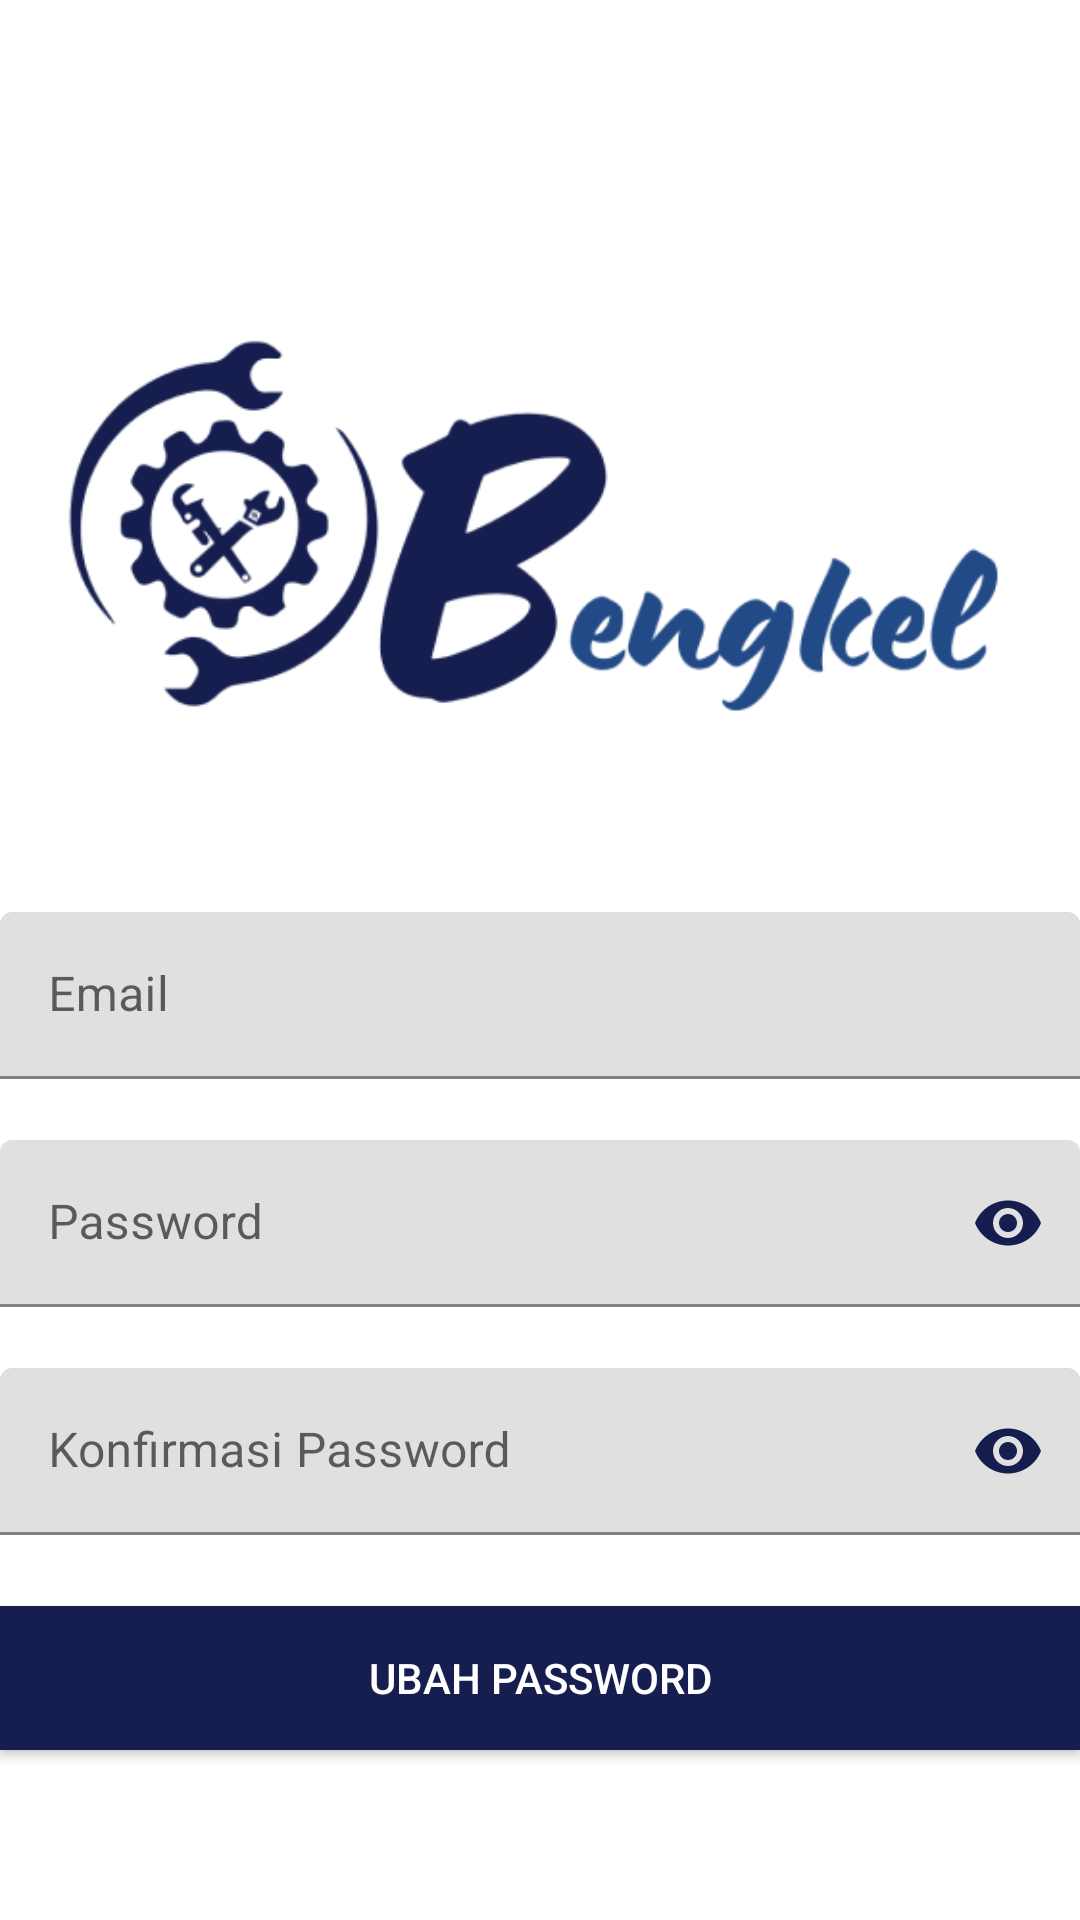

Write the Android layout XML for this screen, with the resource values it uses.
<!-- AndroidManifest.xml: application theme Theme.AplikasiOBengkel -->
<!-- res/layout/activity_forget_password.xml -->
<?xml version="1.0" encoding="utf-8"?>
<androidx.constraintlayout.widget.ConstraintLayout xmlns:android="http://schemas.android.com/apk/res/android"
    xmlns:app="http://schemas.android.com/apk/res-auto"
    xmlns:tools="http://schemas.android.com/tools"
    android:layout_width="match_parent"
    android:layout_height="match_parent"
    tools:context=".ui.auth.login.LoginActivity">

    <ImageView
        android:id="@+id/imageView"
        android:layout_width="match_parent"
        android:layout_height="200dp"
        android:layout_gravity="center_horizontal"
        android:layout_margin="16dp"
        android:src="@drawable/logo"
        app:layout_constraintBottom_toBottomOf="parent"
        app:layout_constraintEnd_toEndOf="parent"
        app:layout_constraintStart_toStartOf="parent"
        app:layout_constraintTop_toTopOf="parent"
        app:layout_constraintVertical_bias="0.18" />

    <com.google.android.material.textfield.TextInputLayout
        android:id="@+id/layoutEmail"
        android:layout_width="match_parent"
        android:layout_height="wrap_content"
        app:errorEnabled="true"
        app:layout_constraintBottom_toBottomOf="parent"
        app:layout_constraintStart_toStartOf="parent"
        app:layout_constraintTop_toBottomOf="@+id/imageView"
        app:layout_constraintVertical_bias="0.054">

        <EditText
            android:id="@+id/txtEmail"
            android:layout_width="match_parent"
            android:layout_height="wrap_content"
            android:hint="@string/email"
            android:inputType="textEmailAddress" />
    </com.google.android.material.textfield.TextInputLayout>

    <com.google.android.material.textfield.TextInputLayout
        android:id="@+id/layoutPassword"
        android:layout_width="match_parent"
        android:layout_height="wrap_content"
        app:errorEnabled="true"
        app:layout_constraintBottom_toBottomOf="parent"
        app:layout_constraintEnd_toEndOf="parent"
        app:layout_constraintHorizontal_bias="0.0"
        app:layout_constraintStart_toStartOf="parent"
        app:layout_constraintTop_toBottomOf="@+id/layoutEmail"
        app:layout_constraintVertical_bias="0.0"
        app:passwordToggleEnabled="true"
        app:passwordToggleTint="@color/menu_color">

        <EditText
            android:id="@+id/txtPassword"
            android:layout_width="match_parent"
            android:layout_height="wrap_content"
            android:hint="@string/password"
            android:inputType="textPassword" />
    </com.google.android.material.textfield.TextInputLayout>

    <com.google.android.material.textfield.TextInputLayout
        android:id="@+id/layoutConfirmPassword"
        android:layout_width="match_parent"
        android:layout_height="wrap_content"
        app:errorEnabled="true"
        app:layout_constraintBottom_toBottomOf="parent"
        app:layout_constraintEnd_toEndOf="parent"
        app:layout_constraintHorizontal_bias="0.0"
        app:layout_constraintStart_toStartOf="parent"
        app:layout_constraintTop_toBottomOf="@+id/layoutPassword"
        app:layout_constraintVertical_bias="0.0"
        app:passwordToggleEnabled="true"
        app:passwordToggleTint="@color/menu_color">

        <EditText
            android:id="@+id/txtConfirmPassword"
            android:layout_width="match_parent"
            android:layout_height="wrap_content"
            android:hint="@string/confirm"
            android:inputType="textPassword" />
    </com.google.android.material.textfield.TextInputLayout>


    <Button
        android:id="@+id/buttonForget"
        android:layout_width="match_parent"
        android:layout_height="wrap_content"
        android:layout_gravity="center_horizontal"
        android:background="@color/menu_color"
        android:text="@string/forget_button"
        android:textColor="@android:color/white"
        app:layout_constraintBottom_toBottomOf="parent"
        app:layout_constraintEnd_toEndOf="parent"
        app:layout_constraintHorizontal_bias="0.0"
        app:layout_constraintStart_toStartOf="parent"
        app:layout_constraintTop_toBottomOf="@+id/layoutConfirmPassword"
        app:layout_constraintVertical_bias="0.058" />

</androidx.constraintlayout.widget.ConstraintLayout>
<!-- resources referenced by this layout -->
<resources>
  <color name="menu_color">#FF161E4F</color>
  <!-- drawable logo: png bitmap (drawable-v24, 25538 bytes) -->
  <string name="confirm">Konfirmasi Password</string>
  <string name="email">Email</string>
  <string name="forget_button">Ubah Password</string>
  <string name="password">Password</string>
  <style name="Theme.AplikasiOBengkel" parent="Theme.MaterialComponents.DayNight.DarkActionBar">
          
          <item name="colorPrimary">@color/button_color</item>
          <item name="colorPrimaryVariant">@color/menu_color</item>
          <item name="colorOnPrimary">@color/white</item>
          
          <item name="colorSecondary">@color/teal_200</item>
          <item name="colorSecondaryVariant">@color/teal_700</item>
          <item name="colorOnSecondary">@color/black</item>
          
          <item name="android:statusBarColor" tools:targetApi="l">?attr/colorPrimaryVariant</item>
          
      </style>
  <color name="button_color">#FF214A87</color>
  <color name="white">#FFFFFFFF</color>
  <color name="teal_200">#FF03DAC5</color>
  <color name="teal_700">#FF018786</color>
  <color name="black">#FF000000</color>
</resources>
